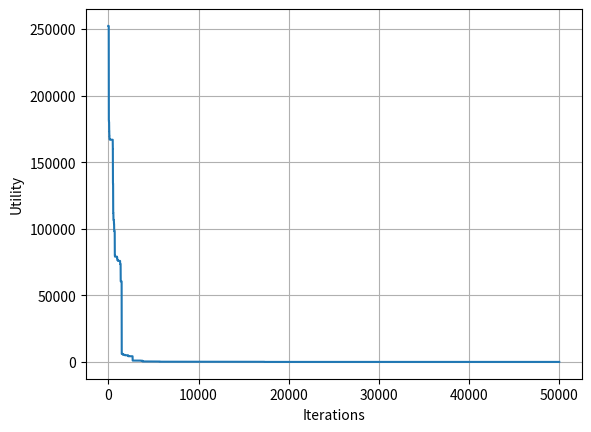

Python code for this plot:
import random
import matplotlib.pyplot as plt

N = 20
LOOPS = 50000


class solution:
    def __init__(self):
        self.gene = [0] * N
        self.utility = 0

'''def test_function( ind ):
        utility1=0
        utility2=0
        for i in range(N):
            utility1 = utility1 + (ind.gene[i]**2)
            utility2 = utility2 + ( 0.5 * (i+1) * ind.gene[i] )
        return (utility1 + (utility2**2) + (utility2**4))   '''
def test_function (ind):
    utility=0
    for i in range (1,N):
        utility = utility + (i*(((2*(ind.gene[i]**2))-ind.gene[i-1])**2))
    return (utility + ((ind.gene[0]-1)**2))


average_best_fitness= []

for _ in range(10):
    utility_values = []
    iterations = []
    

    individual = solution()
    for j in range(N):
        individual.gene[j] = random.randint(-5, 10)
    individual.utility = float('inf')  # Initialize utility with infinity for minimization

    for x in range(LOOPS):
        newind = solution()
        for i in range(N):
            newind.gene[i] = individual.gene[i]

        change_point = random.randint(0, N - 1)
        newind.gene[change_point] = random.randint(0, 100)

        newind.utility = test_function(newind)

        # Change the condition for minimization
        if individual.utility >= newind.utility:
            individual.gene[change_point] = newind.gene[change_point]
            individual.utility = newind.utility

        utility_values.append(individual.utility)
        iterations.append(x)

#print(f'Iteration {x + 1}: Fitness = {individual.utility/LOOPS}')   
    best_fitness = min(utility_values)  # Find the minimum fitness value in utility_values
    print("Best Fitness:", best_fitness)
    average_best_fitness.append(best_fitness)
    
average_fitness = sum(average_best_fitness) / len(average_best_fitness)
print("Average Best Fitness over 10 runs:", average_fitness)
    
    

plt.plot(iterations, utility_values)
plt.xlabel('Iterations')
plt.ylabel('Utility')
plt.grid(True)
plt.show()
